Dataset: aurora_train (GitHub, 123675/data). Classes: drapery aurora, hotspot aurora, multiple arcs aurora, radial aurora, single arc aurora.

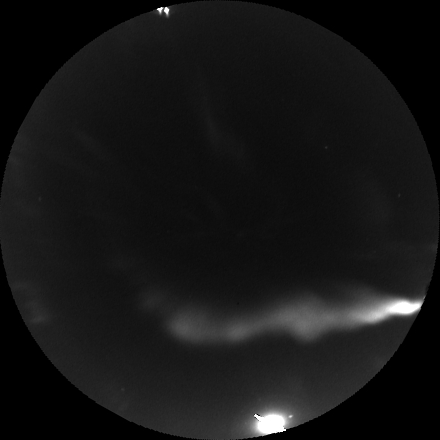
Label: single arc aurora

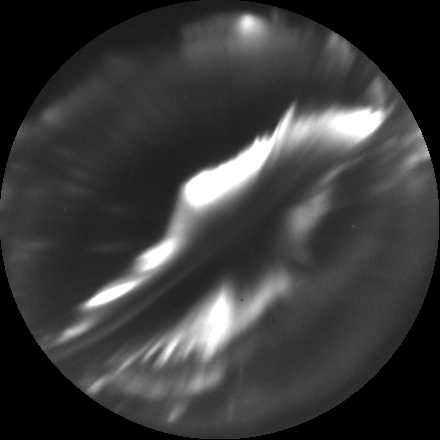
Label: multiple arcs aurora

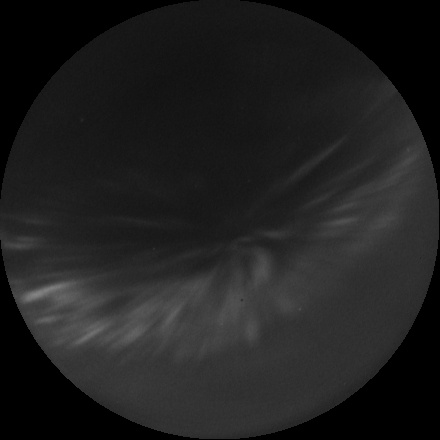
Label: radial aurora

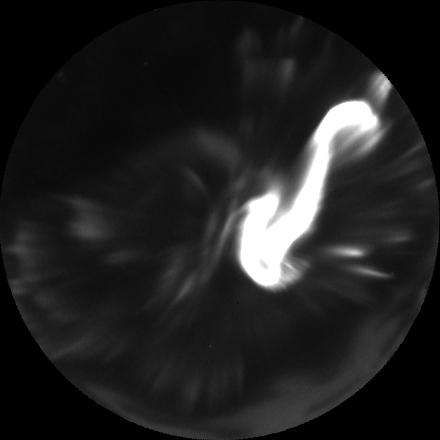
Label: hotspot aurora

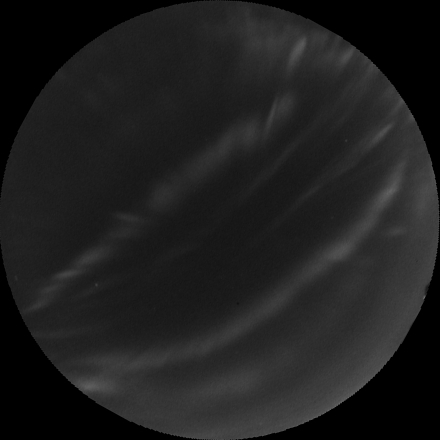
Label: drapery aurora

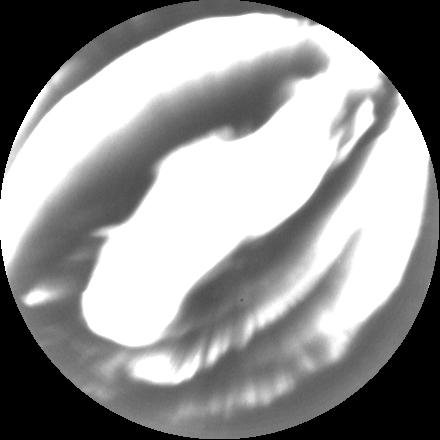
Label: multiple arcs aurora
